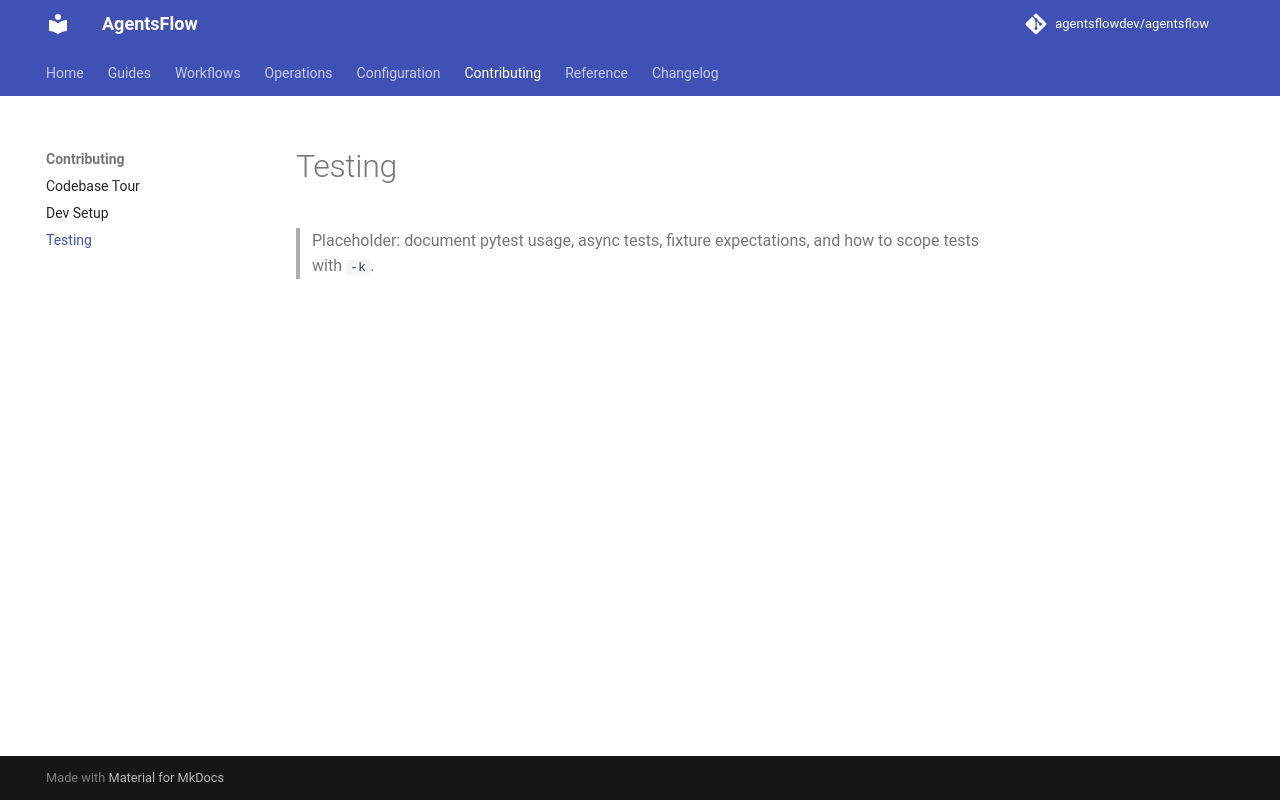

repository: agentsflowdev/agentsflow · page: v0.1/contributing/testing/index.html · generator: mkdocs

# Testing

> Placeholder: document pytest usage, async tests, fixture expectations, and how to scope tests with `-k`.
